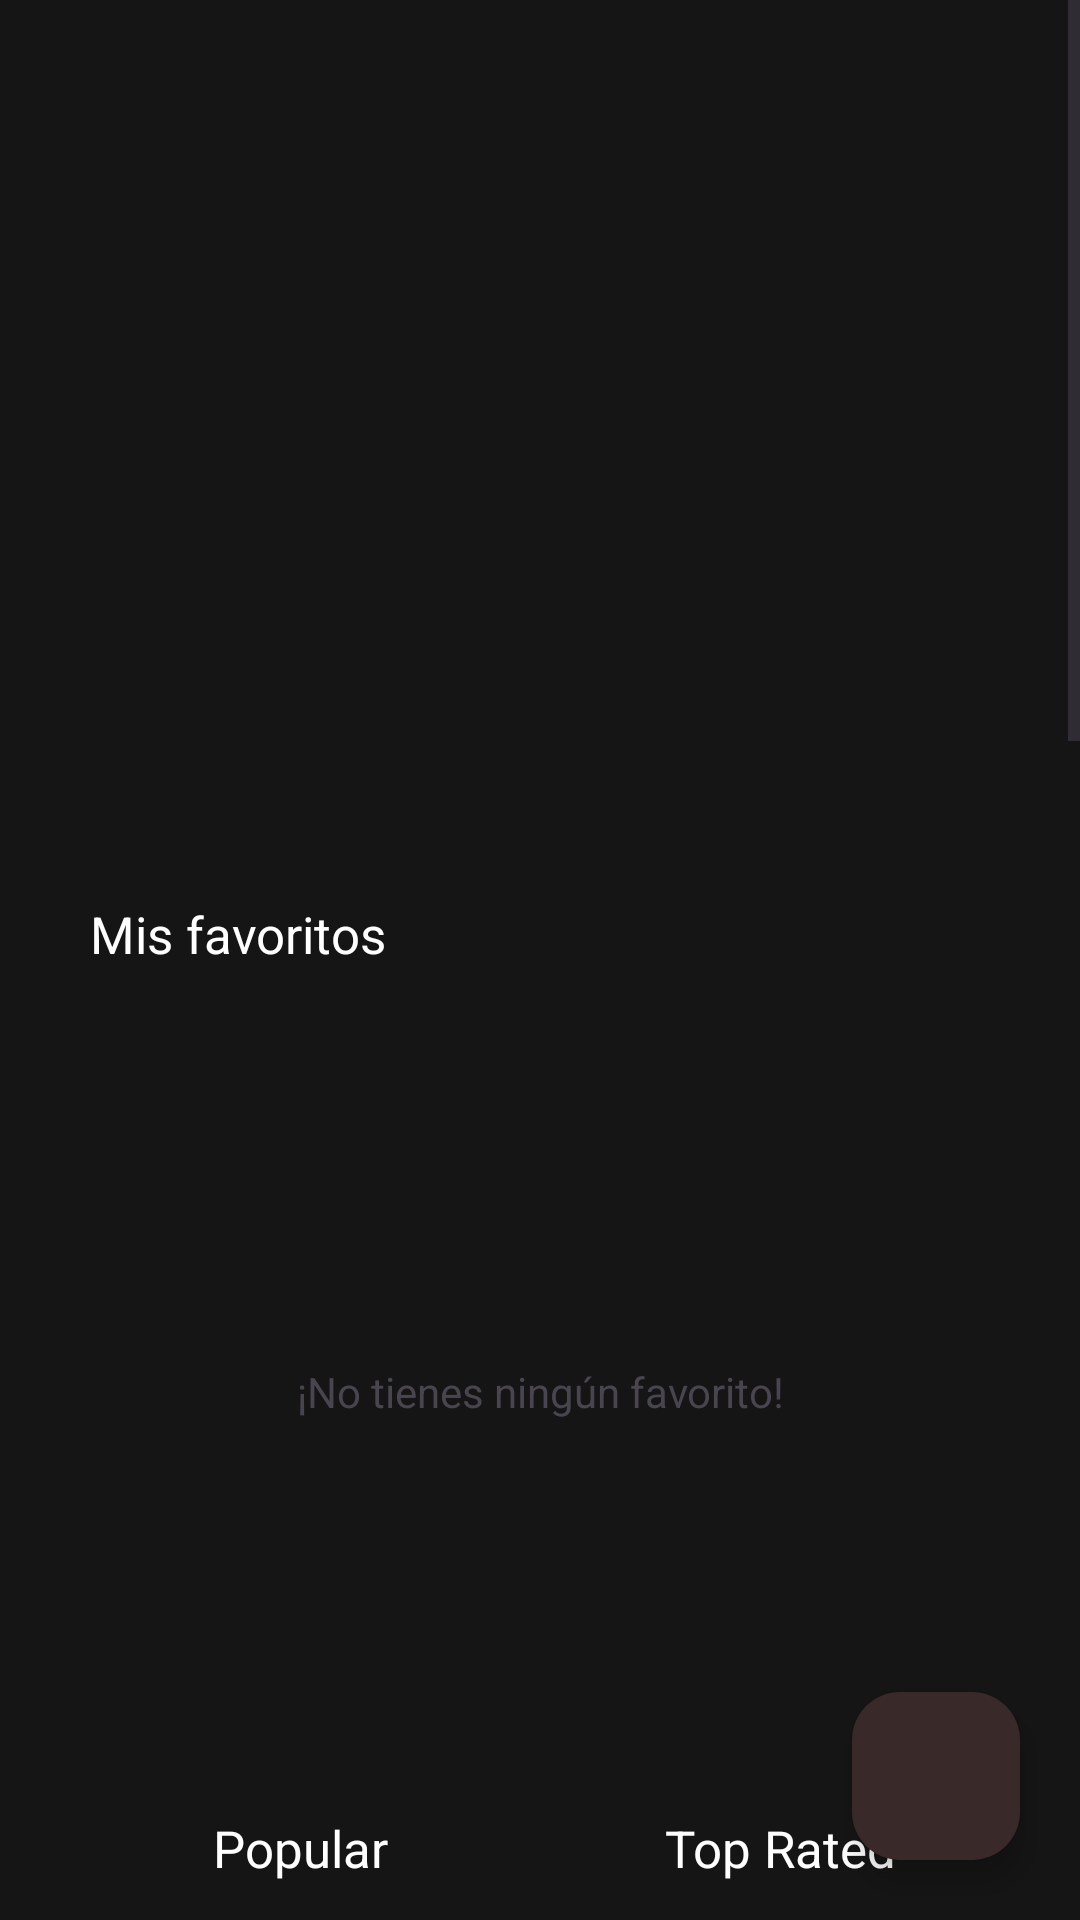

Reconstruct the res/layout file that produces this screen, plus the resources it refers to.
<!-- AndroidManifest.xml: application theme Theme.ProyectoMovieAPI -->
<!-- res/layout/fragment_series.xml -->
<?xml version="1.0" encoding="utf-8"?>
<androidx.constraintlayout.widget.ConstraintLayout xmlns:app="http://schemas.android.com/apk/res-auto"
    xmlns:tools="http://schemas.android.com/tools"
    android:layout_width="match_parent"
    android:layout_height="match_parent"
    xmlns:android="http://schemas.android.com/apk/res/android">


<ScrollView xmlns:android="http://schemas.android.com/apk/res/android"
    xmlns:app="http://schemas.android.com/apk/res-auto"
    xmlns:tools="http://schemas.android.com/tools"
    android:id="@+id/frameLayout4"
    android:layout_width="match_parent"
    android:layout_height="match_parent" >
<androidx.constraintlayout.widget.ConstraintLayout
    android:id="@+id/frameLayout2"
    android:layout_width="match_parent"
    android:layout_height="match_parent"
    android:background="#151515"
    tools:context=".ui.fragmentos.Series">


    <RelativeLayout
        android:id="@+id/relativeLayout2"
        android:layout_width="0dp"
        android:layout_height="260dp"
        android:layout_marginStart="30dp"
        android:layout_marginTop="20dp"
        android:layout_marginEnd="30dp"
        app:layout_constraintEnd_toEndOf="parent"
        app:layout_constraintStart_toStartOf="parent"
        app:layout_constraintTop_toTopOf="parent">

        <androidx.recyclerview.widget.RecyclerView
            android:id="@+id/RecycledViewCarouselSeries"
            android:layout_width="match_parent"
            android:layout_height="match_parent" />
    </RelativeLayout>

    <TextView
        android:id="@+id/textView8"
        android:layout_width="wrap_content"
        android:layout_height="wrap_content"
        android:layout_marginStart="30dp"
        android:layout_marginTop="20dp"
        android:text="Mis favoritos"
        android:textColor="@color/white"
        android:textSize="17sp"
        app:layout_constraintStart_toStartOf="parent"
        app:layout_constraintTop_toBottomOf="@+id/relativeLayout2" />

    <androidx.recyclerview.widget.RecyclerView
        android:id="@+id/RecyclerViewMisFavoritosSeries"
        android:layout_width="0dp"
        android:layout_height="242dp"
        android:layout_marginStart="30dp"
        android:layout_marginTop="20dp"
        android:layout_marginEnd="30dp"
        app:layout_constraintEnd_toEndOf="parent"
        app:layout_constraintStart_toStartOf="parent"
        app:layout_constraintTop_toBottomOf="@+id/textView8" />

    <TextView
        android:id="@+id/tvMensajeNoFavSerie"
        android:layout_width="wrap_content"
        android:layout_height="wrap_content"
        android:text="¡No tienes ningún favorito!"
        app:layout_constraintBottom_toBottomOf="@+id/RecyclerViewMisFavoritosSeries"
        app:layout_constraintEnd_toEndOf="parent"
        app:layout_constraintStart_toStartOf="parent"
        app:layout_constraintTop_toTopOf="@+id/RecyclerViewMisFavoritosSeries" />

    <androidx.cardview.widget.CardView
        android:id="@+id/cardView4"
        android:layout_width="0dp"
        android:layout_height="980dp"
        android:layout_marginStart="20dp"
        android:layout_marginTop="20dp"
        android:layout_marginEnd="10dp"
        android:layout_marginBottom="30dp"
        android:backgroundTint="#242424"
        app:cardCornerRadius="10dp"
        app:layout_constraintBottom_toBottomOf="parent"
        app:layout_constraintEnd_toStartOf="@+id/guideline7"
        app:layout_constraintStart_toStartOf="parent"
        app:layout_constraintTop_toBottomOf="@+id/textView2"
        app:layout_constraintVertical_bias="0.0">

        <androidx.constraintlayout.widget.ConstraintLayout
            android:layout_width="match_parent"
            android:layout_height="match_parent">

            <ImageView
                android:id="@+id/imPopularSeries1"
                android:layout_width="wrap_content"
                android:layout_height="220dp"
                android:layout_marginTop="20dp"
                android:src="@drawable/prueba"
                app:layout_constraintEnd_toEndOf="parent"
                app:layout_constraintStart_toStartOf="parent"
                app:layout_constraintTop_toTopOf="parent" />

            <ImageView
                android:id="@+id/imPopularSeries2"
                android:layout_width="wrap_content"
                android:layout_height="220dp"
                android:layout_marginTop="20dp"
                android:src="@drawable/prueba"
                app:layout_constraintEnd_toEndOf="parent"
                app:layout_constraintStart_toStartOf="parent"
                app:layout_constraintTop_toBottomOf="@+id/imPopularSeries1" />

            <ImageView
                android:id="@+id/imPopularSeries3"
                android:layout_width="wrap_content"
                android:layout_height="220dp"
                android:layout_marginTop="20dp"
                android:src="@drawable/prueba"
                app:layout_constraintEnd_toEndOf="parent"
                app:layout_constraintStart_toStartOf="parent"
                app:layout_constraintTop_toBottomOf="@+id/imPopularSeries2" />

            <ImageView
                android:id="@+id/imPopularSeries4"
                android:layout_width="wrap_content"
                android:layout_height="220dp"
                android:layout_marginTop="20dp"
                android:src="@drawable/prueba"
                app:layout_constraintEnd_toEndOf="parent"
                app:layout_constraintStart_toStartOf="parent"
                app:layout_constraintTop_toBottomOf="@+id/imPopularSeries3" />

        </androidx.constraintlayout.widget.ConstraintLayout>

    </androidx.cardview.widget.CardView>

    <androidx.cardview.widget.CardView
        android:id="@+id/cardView3"
        android:layout_width="0dp"
        android:layout_height="980dp"
        android:layout_marginStart="10dp"
        android:layout_marginEnd="20dp"
        android:background="#242424"
        android:backgroundTint="#242424"
        app:cardCornerRadius="10dp"
        app:layout_constraintEnd_toEndOf="parent"
        app:layout_constraintStart_toStartOf="@+id/guideline7"
        app:layout_constraintTop_toTopOf="@+id/cardView4">

        <androidx.constraintlayout.widget.ConstraintLayout
            android:layout_width="match_parent"
            android:layout_height="match_parent">

            <ImageView
                android:id="@+id/imRatedSeries1"
                android:layout_width="wrap_content"
                android:layout_height="220dp"
                android:layout_marginTop="20dp"
                android:src="@drawable/prueba"
                app:layout_constraintEnd_toEndOf="parent"
                app:layout_constraintStart_toStartOf="parent"
                app:layout_constraintTop_toTopOf="parent" />

            <ImageView
                android:id="@+id/imRatedSeries2"
                android:layout_width="wrap_content"
                android:layout_height="220dp"
                android:layout_marginTop="20dp"
                android:src="@drawable/prueba"
                app:layout_constraintEnd_toEndOf="parent"
                app:layout_constraintStart_toStartOf="parent"
                app:layout_constraintTop_toBottomOf="@+id/imRatedSeries1" />

            <ImageView
                android:id="@+id/imRatedSeries3"
                android:layout_width="wrap_content"
                android:layout_height="220dp"
                android:layout_marginTop="20dp"
                android:src="@drawable/prueba"
                app:layout_constraintEnd_toEndOf="parent"
                app:layout_constraintStart_toStartOf="parent"
                app:layout_constraintTop_toBottomOf="@+id/imRatedSeries2" />

            <ImageView
                android:id="@+id/imRatedSeries4"
                android:layout_width="wrap_content"
                android:layout_height="220dp"
                android:layout_marginTop="20dp"
                android:src="@drawable/prueba"
                app:layout_constraintEnd_toEndOf="parent"
                app:layout_constraintStart_toStartOf="parent"
                app:layout_constraintTop_toBottomOf="@+id/imRatedSeries3" />
        </androidx.constraintlayout.widget.ConstraintLayout>

    </androidx.cardview.widget.CardView>

    <androidx.constraintlayout.widget.Guideline
        android:id="@+id/guideline7"
        android:layout_width="wrap_content"
        android:layout_height="wrap_content"
        android:orientation="vertical"
        app:layout_constraintGuide_percent="0.5" />

    <TextView
        android:id="@+id/textView2"
        android:layout_width="wrap_content"
        android:layout_height="wrap_content"
        android:layout_marginStart="20dp"
        android:layout_marginTop="20dp"
        android:text="Popular"
        android:textColor="@color/white"
        android:textSize="17sp"
        app:layout_constraintEnd_toStartOf="@+id/guideline7"
        app:layout_constraintStart_toStartOf="parent"
        app:layout_constraintTop_toBottomOf="@+id/RecyclerViewMisFavoritosSeries" />

    <TextView
        android:id="@+id/textView10"
        android:layout_width="wrap_content"
        android:layout_height="wrap_content"
        android:layout_marginEnd="20dp"
        android:text="Top Rated"
        android:textColor="@color/white"
        android:textSize="17sp"
        app:layout_constraintEnd_toEndOf="parent"
        app:layout_constraintStart_toStartOf="@+id/guideline7"
        app:layout_constraintTop_toTopOf="@+id/textView2" />

</androidx.constraintlayout.widget.ConstraintLayout>
</ScrollView>

    <com.google.android.material.floatingactionbutton.FloatingActionButton
        android:id="@+id/btnBuscarSeries"
        android:layout_width="wrap_content"
        android:layout_height="wrap_content"
        android:layout_marginEnd="20dp"
        android:layout_marginBottom="20dp"
        android:clickable="true"
        android:src="@drawable/baseline_search_24"
        app:tint="#FFFFFF"
        app:backgroundTint="#3A2929"
        app:layout_constraintBottom_toBottomOf="parent"
        app:layout_constraintEnd_toEndOf="parent" />

</androidx.constraintlayout.widget.ConstraintLayout>
<!-- resources referenced by this layout -->
<resources>
  <!-- drawable prueba: png bitmap (drawable, 458853 bytes) -->
  <style name="Theme.ProyectoMovieAPI" parent="Base.Theme.ProyectoMovieAPI" />
  <style name="Base.Theme.ProyectoMovieAPI" parent="Theme.Material3.DayNight.NoActionBar">
          
          <item name="colorPrimary">#151515</item>
          <item name="fontFamily">@font/inter</item>
      </style>
  <!-- not gathered from this repository: default colours our renderer supplied (Android Studio template values) -->
  <color name="white">#FFFFFFFF</color>
</resources>
